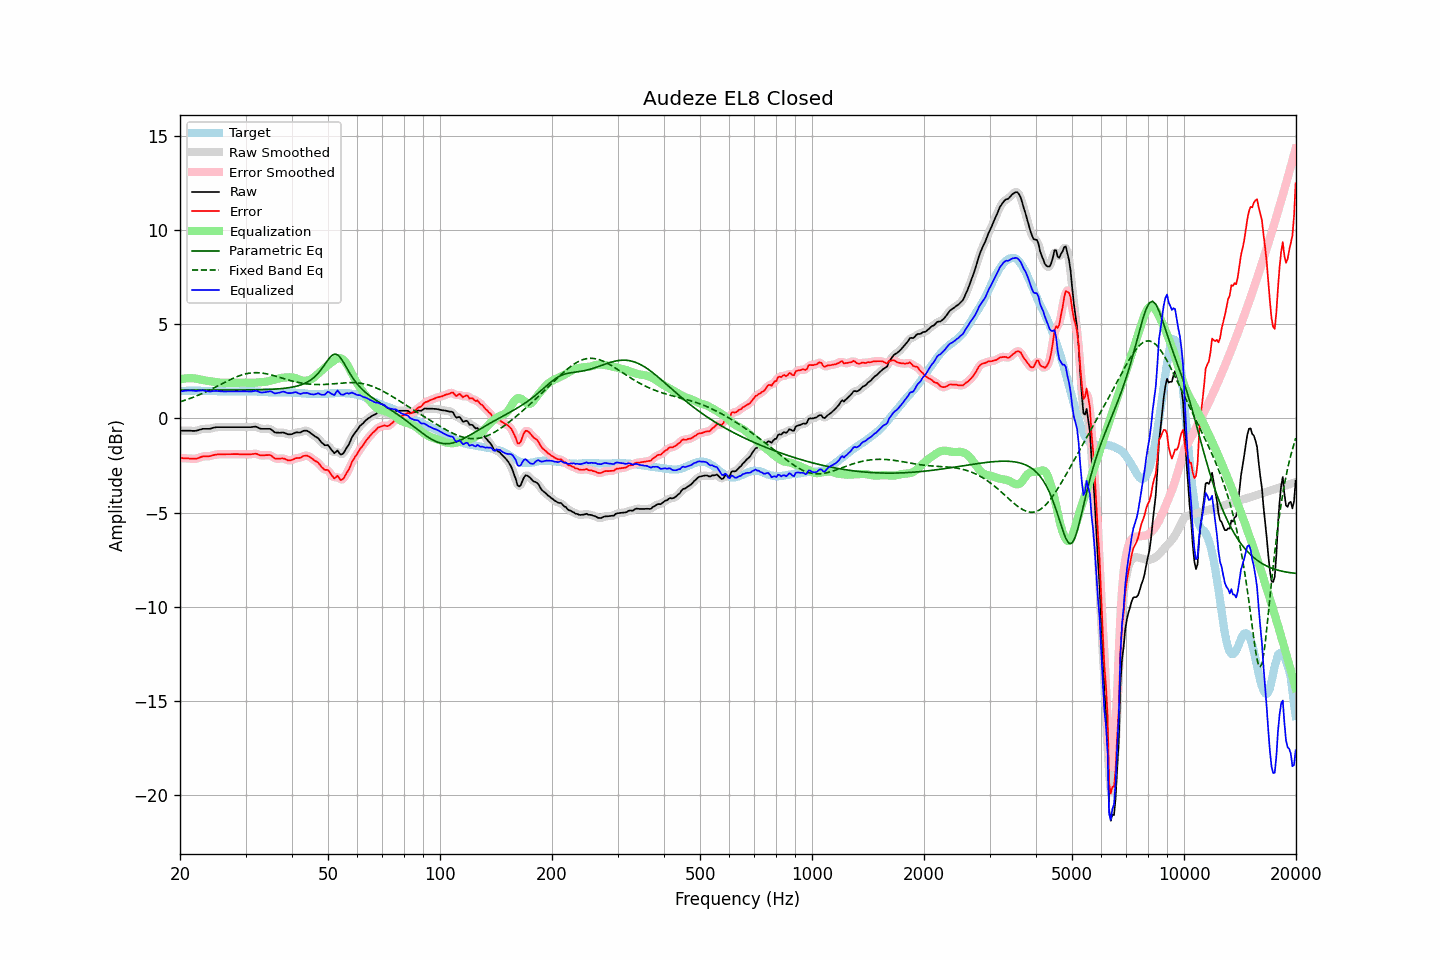

Values plotted in this chart, from the file beside it:
frequency, raw, error, smoothed, error_smoothed, equalization, parametric_eq, fixed_band_eq, equalized_raw, equalized_smoothed, target
20.00, -0.65, -2.09, -0.65, -2.10, 2.08, 1.51, 0.89, 1.43, 1.43, 1.44
20.20, -0.65, -2.10, -0.65, -2.10, 2.10, 1.51, 0.91, 1.45, 1.45, 1.45
20.40, -0.65, -2.11, -0.65, -2.11, 2.11, 1.51, 0.94, 1.46, 1.46, 1.46
20.61, -0.65, -2.11, -0.65, -2.12, 2.13, 1.51, 0.97, 1.47, 1.47, 1.46
20.81, -0.65, -2.12, -0.65, -2.12, 2.13, 1.51, 1.00, 1.48, 1.48, 1.47
21.02, -0.65, -2.12, -0.65, -2.13, 2.14, 1.51, 1.03, 1.49, 1.49, 1.47
21.23, -0.65, -2.13, -0.65, -2.13, 2.14, 1.51, 1.06, 1.49, 1.49, 1.48
21.44, -0.65, -2.13, -0.66, -2.14, 2.14, 1.51, 1.09, 1.49, 1.48, 1.48
21.66, -0.66, -2.14, -0.66, -2.14, 2.14, 1.51, 1.12, 1.48, 1.48, 1.48
21.87, -0.66, -2.14, -0.66, -2.14, 2.13, 1.51, 1.15, 1.47, 1.47, 1.48
22.09, -0.65, -2.14, -0.65, -2.14, 2.12, 1.51, 1.19, 1.47, 1.47, 1.49
22.31, -0.63, -2.12, -0.63, -2.12, 2.10, 1.51, 1.22, 1.47, 1.47, 1.49
22.54, -0.60, -2.08, -0.60, -2.08, 2.08, 1.51, 1.26, 1.48, 1.48, 1.48
22.76, -0.58, -2.05, -0.58, -2.05, 2.07, 1.51, 1.30, 1.49, 1.49, 1.47
22.99, -0.55, -2.02, -0.56, -2.03, 2.05, 1.51, 1.33, 1.50, 1.49, 1.47
23.22, -0.55, -2.02, -0.55, -2.01, 2.03, 1.51, 1.37, 1.48, 1.48, 1.47
23.45, -0.55, -2.01, -0.55, -2.01, 2.02, 1.51, 1.41, 1.46, 1.47, 1.46
23.69, -0.55, -2.01, -0.55, -2.01, 2.00, 1.51, 1.45, 1.45, 1.45, 1.46
23.92, -0.55, -2.01, -0.55, -2.00, 1.99, 1.51, 1.49, 1.44, 1.44, 1.46
24.16, -0.54, -2.00, -0.54, -1.99, 1.98, 1.51, 1.54, 1.43, 1.44, 1.46
24.40, -0.51, -1.97, -0.52, -1.97, 1.96, 1.51, 1.58, 1.45, 1.45, 1.46
24.65, -0.49, -1.95, -0.49, -1.95, 1.95, 1.51, 1.62, 1.46, 1.46, 1.45
24.89, -0.47, -1.93, -0.47, -1.93, 1.94, 1.51, 1.66, 1.47, 1.46, 1.45
25.14, -0.46, -1.91, -0.46, -1.91, 1.92, 1.51, 1.71, 1.46, 1.46, 1.45
25.39, -0.46, -1.90, -0.46, -1.91, 1.91, 1.51, 1.75, 1.45, 1.45, 1.44
25.65, -0.46, -1.90, -0.46, -1.90, 1.91, 1.51, 1.80, 1.44, 1.44, 1.44
25.91, -0.46, -1.90, -0.46, -1.90, 1.90, 1.51, 1.84, 1.44, 1.44, 1.44
26.16, -0.46, -1.90, -0.46, -1.90, 1.90, 1.51, 1.88, 1.44, 1.44, 1.44
26.43, -0.46, -1.90, -0.46, -1.90, 1.90, 1.51, 1.93, 1.44, 1.44, 1.44
26.69, -0.46, -1.90, -0.46, -1.90, 1.90, 1.51, 1.97, 1.44, 1.44, 1.44
26.96, -0.46, -1.90, -0.46, -1.90, 1.90, 1.51, 2.01, 1.44, 1.44, 1.44
27.23, -0.46, -1.90, -0.46, -1.90, 1.90, 1.51, 2.06, 1.44, 1.44, 1.44
27.50, -0.46, -1.90, -0.46, -1.90, 1.90, 1.51, 2.10, 1.44, 1.44, 1.44
27.77, -0.46, -1.90, -0.46, -1.90, 1.90, 1.51, 2.13, 1.44, 1.44, 1.44
28.05, -0.46, -1.90, -0.46, -1.90, 1.90, 1.51, 2.17, 1.44, 1.44, 1.43
28.33, -0.46, -1.90, -0.46, -1.90, 1.90, 1.51, 2.21, 1.44, 1.44, 1.43
28.62, -0.46, -1.89, -0.46, -1.90, 1.90, 1.51, 2.24, 1.44, 1.44, 1.43
28.90, -0.46, -1.90, -0.46, -1.90, 1.90, 1.51, 2.27, 1.44, 1.44, 1.44
29.19, -0.46, -1.90, -0.46, -1.90, 1.90, 1.51, 2.30, 1.44, 1.44, 1.44
29.48, -0.46, -1.90, -0.46, -1.91, 1.91, 1.51, 2.33, 1.44, 1.44, 1.44
29.78, -0.46, -1.91, -0.46, -1.91, 1.91, 1.51, 2.35, 1.45, 1.45, 1.45
30.08, -0.46, -1.91, -0.46, -1.91, 1.91, 1.51, 2.37, 1.44, 1.44, 1.45
30.38, -0.46, -1.91, -0.46, -1.91, 1.90, 1.52, 2.39, 1.44, 1.44, 1.45
30.68, -0.46, -1.91, -0.46, -1.91, 1.90, 1.52, 2.41, 1.43, 1.43, 1.44
30.99, -0.46, -1.91, -0.46, -1.90, 1.89, 1.52, 2.42, 1.43, 1.43, 1.44
31.30, -0.45, -1.89, -0.45, -1.89, 1.89, 1.52, 2.43, 1.44, 1.45, 1.44
31.61, -0.44, -1.88, -0.44, -1.88, 1.90, 1.52, 2.43, 1.46, 1.46, 1.44
31.93, -0.43, -1.87, -0.44, -1.88, 1.91, 1.52, 2.43, 1.47, 1.46, 1.44
32.24, -0.46, -1.89, -0.47, -1.90, 1.91, 1.52, 2.43, 1.45, 1.45, 1.43
32.57, -0.50, -1.93, -0.50, -1.93, 1.92, 1.53, 2.43, 1.42, 1.42, 1.43
32.89, -0.54, -1.97, -0.53, -1.95, 1.93, 1.53, 2.42, 1.39, 1.40, 1.42
33.22, -0.55, -1.96, -0.55, -1.97, 1.93, 1.53, 2.41, 1.38, 1.38, 1.41
33.55, -0.55, -1.96, -0.55, -1.96, 1.94, 1.53, 2.40, 1.39, 1.38, 1.41
33.89, -0.55, -1.95, -0.55, -1.95, 1.95, 1.54, 2.39, 1.40, 1.40, 1.40
34.23, -0.55, -1.95, -0.55, -1.94, 1.96, 1.54, 2.37, 1.41, 1.42, 1.40
34.57, -0.55, -1.95, -0.55, -1.94, 1.98, 1.54, 2.35, 1.43, 1.43, 1.40
34.92, -0.55, -1.94, -0.56, -1.96, 2.00, 1.55, 2.33, 1.45, 1.43, 1.39
35.27, -0.60, -1.99, -0.61, -2.00, 2.02, 1.55, 2.31, 1.42, 1.41, 1.39
35.62, -0.67, -2.06, -0.67, -2.06, 2.05, 1.56, 2.29, 1.38, 1.38, 1.39
35.97, -0.74, -2.13, -0.72, -2.11, 2.07, 1.56, 2.26, 1.33, 1.35, 1.39
... 635 more rows
